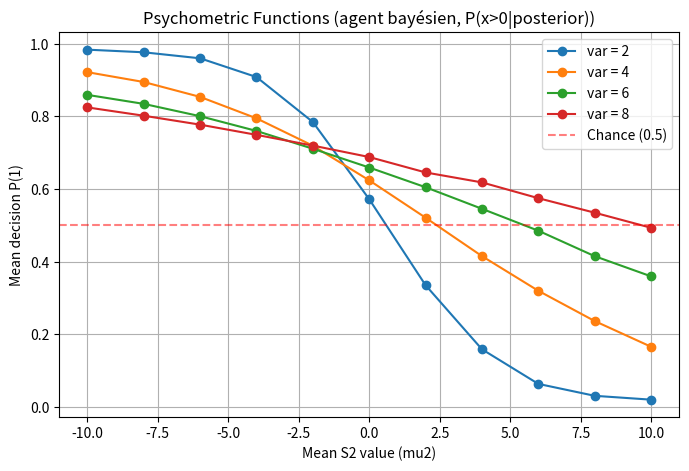

The script that saved this image:
import numpy as np
import matplotlib.pyplot as plt
from scipy.special import erf

def sample_dobs(mu1, std1, mu2, std2):
    A = np.random.normal(mu1, std1)
    B = np.random.normal(mu2, std2)
    return A - B

def posterior_params(dobs, std1, std2, mu0, std0):
    var_lik = std1**2 + std2**2      # v
    var0    = std0**2               # sigma0^2

    sigma_post2 = 1.0 / (1.0/var0 + 1.0/var_lik)
    mu_post     = sigma_post2 * (mu0/var0 + dobs/var_lik)
    return mu_post, np.sqrt(sigma_post2)

def Phi(z):
    """
    CDF de la normale standard : Phi(z) = 0.5 * (1 + erf(z / sqrt(2))).
    Version utilisant scipy.special.erf.
    """
    return 0.5 * (1.0 + erf(z / np.sqrt(2.0)))

def prob_response_1(mu1, std1, mu2, std2, mu0, std0):
    """
    Tire un dobs, calcule le posterior, renvoie P(répondre 1) = P(x>0|dobs).
    """
    dobs = sample_dobs(mu1, std1, mu2, std2)
    mu_post, sigma_post = posterior_params(dobs, std1, std2, mu0, std0)
    return Phi(mu_post / sigma_post)

def agent_response(mu1, std1, mu2, std2, mu0, std0):
    """
    Agent stochastique : tire une Bernoulli avec proba = P(répondre 1).
    """
    p1 = prob_response_1(mu1, std1, mu2, std2, mu0, std0)
    return 1 if np.random.rand() < p1 else 0


relation = 0.15  # si tu veux garder mu0 = relation * sigma0^2

candidates = []
for std0 in np.arange(0.1, 10, 0.2):
    var0 = std0**2
    mu0 = relation * var0
    candidates.append((mu0, std0))

mus_test  = [-10,-8,-6,-4,-2,0,2,4,6,8,10]
vars_test = [2,4,6,8]
mu1  = 0.0
std1 = 0.2

total_responses = {}
n_trials = 1000

for mu2 in mus_test:
    for std2 in vars_test:
        # on moyenne sur les candidats (ici tous ont le même lambda)
        responses = []
        for mu0, std0 in candidates:
            moy = 0
            for _ in range(n_trials):
                moy += agent_response(mu1, std1, mu2, std2, mu0, std0)
            responses.append(moy / n_trials)
        total_responses[(mu2, std2)] = np.mean(responses)

# ----- PLOT -----
plt.figure(figsize=(8,5))
colors = {2:"tab:blue", 4:"tab:orange", 6:"tab:green", 8:"tab:red"}

for std2 in vars_test:
    xs = mus_test
    ys = [total_responses[(mu2, std2)] for mu2 in mus_test]
    plt.plot(xs, ys, marker="o", label=f"var = {std2}", color=colors[std2])

plt.axhline(0.5, linestyle="--", color="red", alpha=0.5, label="Chance (0.5)")
plt.xlabel("Mean S2 value (mu2)")
plt.ylabel("Mean decision P(1)")
plt.title("Psychometric Functions (agent bayésien, P(x>0|posterior))")
plt.legend()
plt.grid(True)
plt.show()
